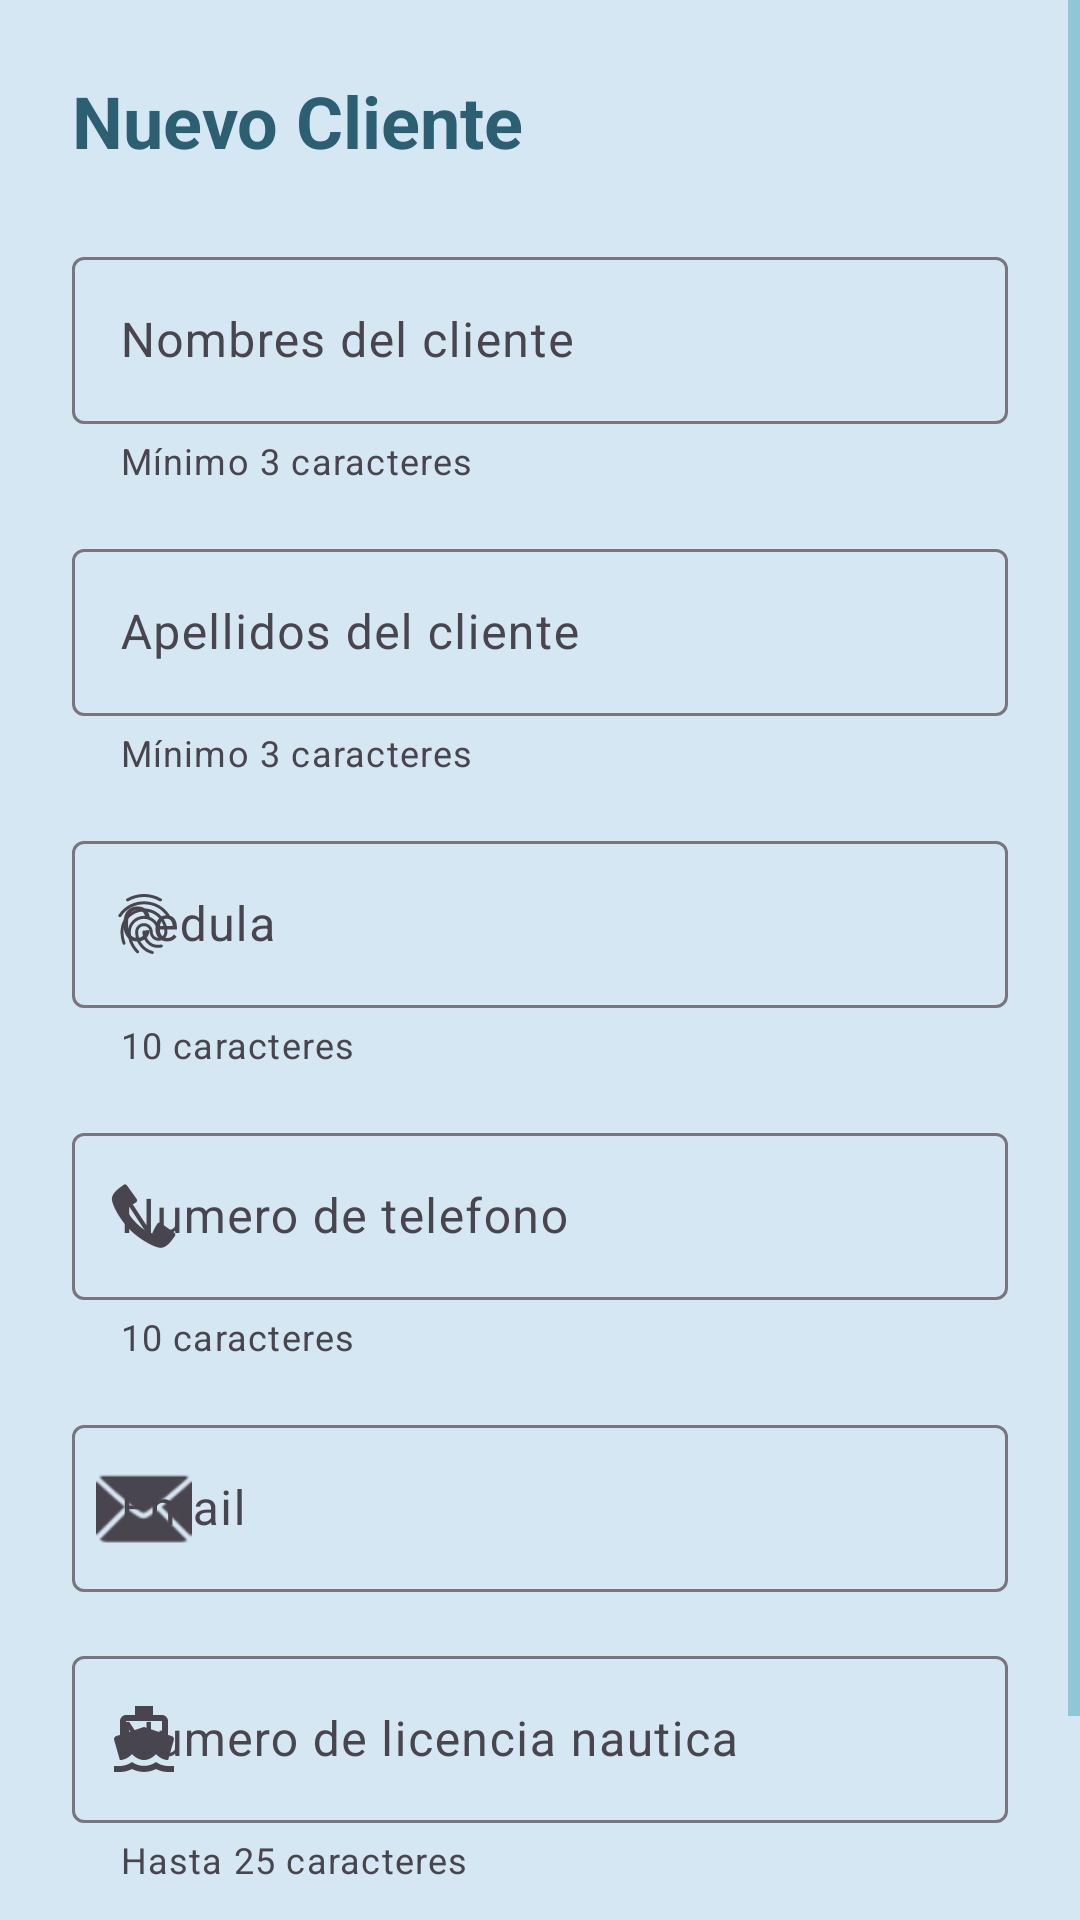

The Android layout XML behind this screen, and the referenced resources:
<!-- AndroidManifest.xml: application theme Theme.SistemaDeAlquilerDeYates -->
<!-- res/layout/dialog_cliente.xml -->
<?xml version="1.0" encoding="utf-8"?>
<ScrollView xmlns:android="http://schemas.android.com/apk/res/android"
    xmlns:app="http://schemas.android.com/apk/res-auto"
    android:layout_width="match_parent"
    android:layout_height="wrap_content"
    android:fillViewport="true">

    <LinearLayout
        android:layout_width="match_parent"
        android:layout_height="wrap_content"
        android:orientation="vertical"
        android:padding="24dp">

        

        <TextView
            android:id="@+id/tvDialogTitle"
            android:layout_width="wrap_content"
            android:layout_height="wrap_content"
            android:layout_marginBottom="24dp"
            android:text="Nuevo Cliente"
            android:textColor="@color/primary"
            android:textSize="24sp"
            android:textStyle="bold" />

        
        <com.google.android.material.textfield.TextInputLayout
            android:id="@+id/tilClientName"
            android:layout_width="match_parent"
            android:layout_height="wrap_content"
            android:layout_marginBottom="16dp"
            style="@style/Widget.Material3.TextInputLayout.OutlinedBox"
            app:startIconDrawable="@drawable/ic_person"
            app:helperText="Mínimo 3 caracteres">

            <com.google.android.material.textfield.TextInputEditText
                android:id="@+id/etClientName"
                android:layout_width="match_parent"
                android:layout_height="wrap_content"
                android:hint="Nombres del cliente"
                android:inputType="text"
                android:maxLines="1" />

        </com.google.android.material.textfield.TextInputLayout>

        

        <com.google.android.material.textfield.TextInputLayout
            android:id="@+id/tilClientSurname"
            android:layout_width="match_parent"
            android:layout_height="wrap_content"
            android:layout_marginBottom="16dp"
            app:helperText="Mínimo 3 caracteres"
            app:startIconDrawable="@drawable/ic_person">

            <com.google.android.material.textfield.TextInputEditText
                android:id="@+id/etClientSurname"
                android:layout_width="match_parent"
                android:layout_height="wrap_content"
                android:hint="Apellidos del cliente" />
        </com.google.android.material.textfield.TextInputLayout>

        <com.google.android.material.textfield.TextInputLayout
            android:id="@+id/tilIdentityCard"
            style="@style/Widget.Material3.TextInputLayout.OutlinedBox"
            android:layout_width="match_parent"
            android:layout_height="wrap_content"
            android:layout_marginBottom="16dp"
            app:endIconMode="none"
            app:helperText="10 caracteres"
            app:startIconDrawable="?android:attr/fingerprintAuthDrawable">

            <com.google.android.material.textfield.TextInputEditText
                android:id="@+id/etPassword"
                android:layout_width="match_parent"
                android:layout_height="wrap_content"
                android:hint="Cedula"
                android:inputType="text"
                android:maxLength="10"
                android:maxLines="1" />

        </com.google.android.material.textfield.TextInputLayout>

        <com.google.android.material.textfield.TextInputLayout
            android:id="@+id/tilPhoneNumber"
            android:layout_width="match_parent"
            android:layout_height="wrap_content"
            android:layout_marginBottom="16dp"
            app:helperText="10 caracteres"
            app:startIconDrawable="@android:drawable/stat_sys_phone_call">

            <com.google.android.material.textfield.TextInputEditText
                android:layout_width="match_parent"
                android:layout_height="wrap_content"
                android:hint="Numero de telefono" />
        </com.google.android.material.textfield.TextInputLayout>

        <com.google.android.material.textfield.TextInputLayout
            android:id="@+id/tilEmail"
            android:layout_width="match_parent"
            android:layout_height="wrap_content"
            android:layout_marginBottom="16dp"
            style="@style/Widget.Material3.TextInputLayout.OutlinedBox"
            app:startIconDrawable="@android:drawable/ic_dialog_email">

            <com.google.android.material.textfield.TextInputEditText
                android:id="@+id/etEmail"
                android:layout_width="match_parent"
                android:layout_height="wrap_content"
                android:hint="Email"
                android:inputType="textEmailAddress"
                android:maxLines="1" />

        </com.google.android.material.textfield.TextInputLayout>

        

        

        
        <com.google.android.material.textfield.TextInputLayout
            android:id="@+id/tilLicenseNumber"
            android:layout_width="match_parent"
            android:layout_height="wrap_content"
            android:layout_marginBottom="16dp"
            app:helperText="Hasta 25 caracteres"
            app:startIconDrawable="@drawable/ic_yacht">

            <com.google.android.material.textfield.TextInputEditText
                android:layout_width="match_parent"
                android:layout_height="wrap_content"
                android:hint="Numero de licencia nautica"
                android:inputType="text|textCapCharacters"
                android:maxLength="25"
                android:maxLines="1" />
        </com.google.android.material.textfield.TextInputLayout>

        
        <LinearLayout
            android:layout_width="match_parent"
            android:layout_height="wrap_content"
            android:orientation="horizontal"
            android:gravity="end">

            <com.google.android.material.button.MaterialButton
                android:id="@+id/btnCancel"
                android:layout_width="wrap_content"
                android:layout_height="wrap_content"
                android:text="Cancelar"
                style="@style/Widget.Material3.Button.TextButton"
                android:textColor="@color/on_surface"
                android:layout_marginEnd="8dp" />

            <com.google.android.material.button.MaterialButton
                android:id="@+id/btnSave"
                android:layout_width="wrap_content"
                android:layout_height="wrap_content"
                android:text="Guardar"
                app:cornerRadius="8dp"
                app:backgroundTint="@color/primary" />

        </LinearLayout>

    </LinearLayout>

</ScrollView>
<!-- resources referenced by this layout -->
<resources>
  <color name="on_surface">#2D5F73</color>
  <color name="primary">#2D5F73</color>
  <!-- drawable ic_yacht (drawable) -->
  <?xml version="1.0" encoding="utf-8"?>
  <vector xmlns:android="http://schemas.android.com/apk/res/android"
      android:width="24dp"
      android:height="24dp"
      android:viewportWidth="24"
      android:viewportHeight="24">
      <path
          android:fillColor="@color/white"
          android:pathData="M20,21c-1.39,0 -2.78,-0.47 -4,-1.32 -2.44,1.71 -5.56,1.71 -8,0C6.78,20.53 5.39,21 4,21H2v2h2c1.38,0 2.74,-0.35 4,-0.99 2.52,1.29 5.48,1.29 8,0 1.26,0.65 2.62,0.99 4,0.99h2v-2h-2zM3.95,19H4c1.6,0 3.02,-0.88 4,-2 0.98,1.12 2.4,2 4,2s3.02,-0.88 4,-2c0.98,1.12 2.4,2 4,2h0.05l1.89,-6.68c0.08,-0.26 0.06,-0.54 -0.06,-0.78s-0.34,-0.42 -0.6,-0.5L20,10.62V6c0,-1.1 -0.9,-2 -2,-2h-3V1H9v3H6c-1.1,0 -2,0.9 -2,2v4.62l-1.29,0.42c-0.26,0.08 -0.48,0.26 -0.6,0.5s-0.15,0.52 -0.06,0.78L3.95,19zM6,6h12v3.97L12,8 6,9.97V6z"/>
  </vector>
  <style name="Theme.SistemaDeAlquilerDeYates" parent="Base.Theme.SistemaDeAlquilerDeYates" />
  <color name="white">#FFFFFFFF</color>
  <style name="Base.Theme.SistemaDeAlquilerDeYates" parent="Theme.Material3.DayNight.NoActionBar">
          
          <item name="colorPrimary">@color/primary</item>
          <item name="colorPrimaryVariant">@color/primary_dark</item>
          <item name="colorOnPrimary">@color/on_primary</item>
  
          
          <item name="colorSecondary">@color/accent</item>
          <item name="colorSecondaryVariant">@color/accent_light</item>
          <item name="colorOnSecondary">@color/on_primary</item>
  
          
          <item name="android:colorBackground">@color/background</item>
          <item name="colorSurface">@color/surface</item>
          <item name="colorOnSurface">@color/on_surface</item>
          <item name="colorOnBackground">@color/on_background</item>
  
          
          <item name="android:textColorPrimary">@color/text_primary</item>
          <item name="android:textColorSecondary">@color/text_secondary</item>
  
          
          <item name="android:statusBarColor">@color/primary_dark</item>
          <item name="android:windowLightStatusBar">false</item>
  
          
          <item name="popupMenuStyle">@style/Widget.App.PopupMenu</item>
          <item name="android:popupMenuStyle">@style/Widget.App.PopupMenu</item>
      </style>
  <color name="primary_dark">#1E3F4F</color>
  <color name="on_primary">#FFFFFF</color>
  <color name="accent">#50ABBF</color>
  <color name="accent_light">#66BCF2</color>
  <color name="background">#D5E7F2</color>
  <color name="surface">#FFFFFF</color>
  <color name="on_background">#2D5F73</color>
  <color name="text_primary">#2D5F73</color>
  <color name="text_secondary">#50ABBF</color>
  <style name="Widget.App.PopupMenu" parent="Widget.Material3.PopupMenu">
          <item name="android:popupBackground">@color/surface</item>
          <item name="android:textColor">@color/on_surface</item>
      </style>
</resources>
